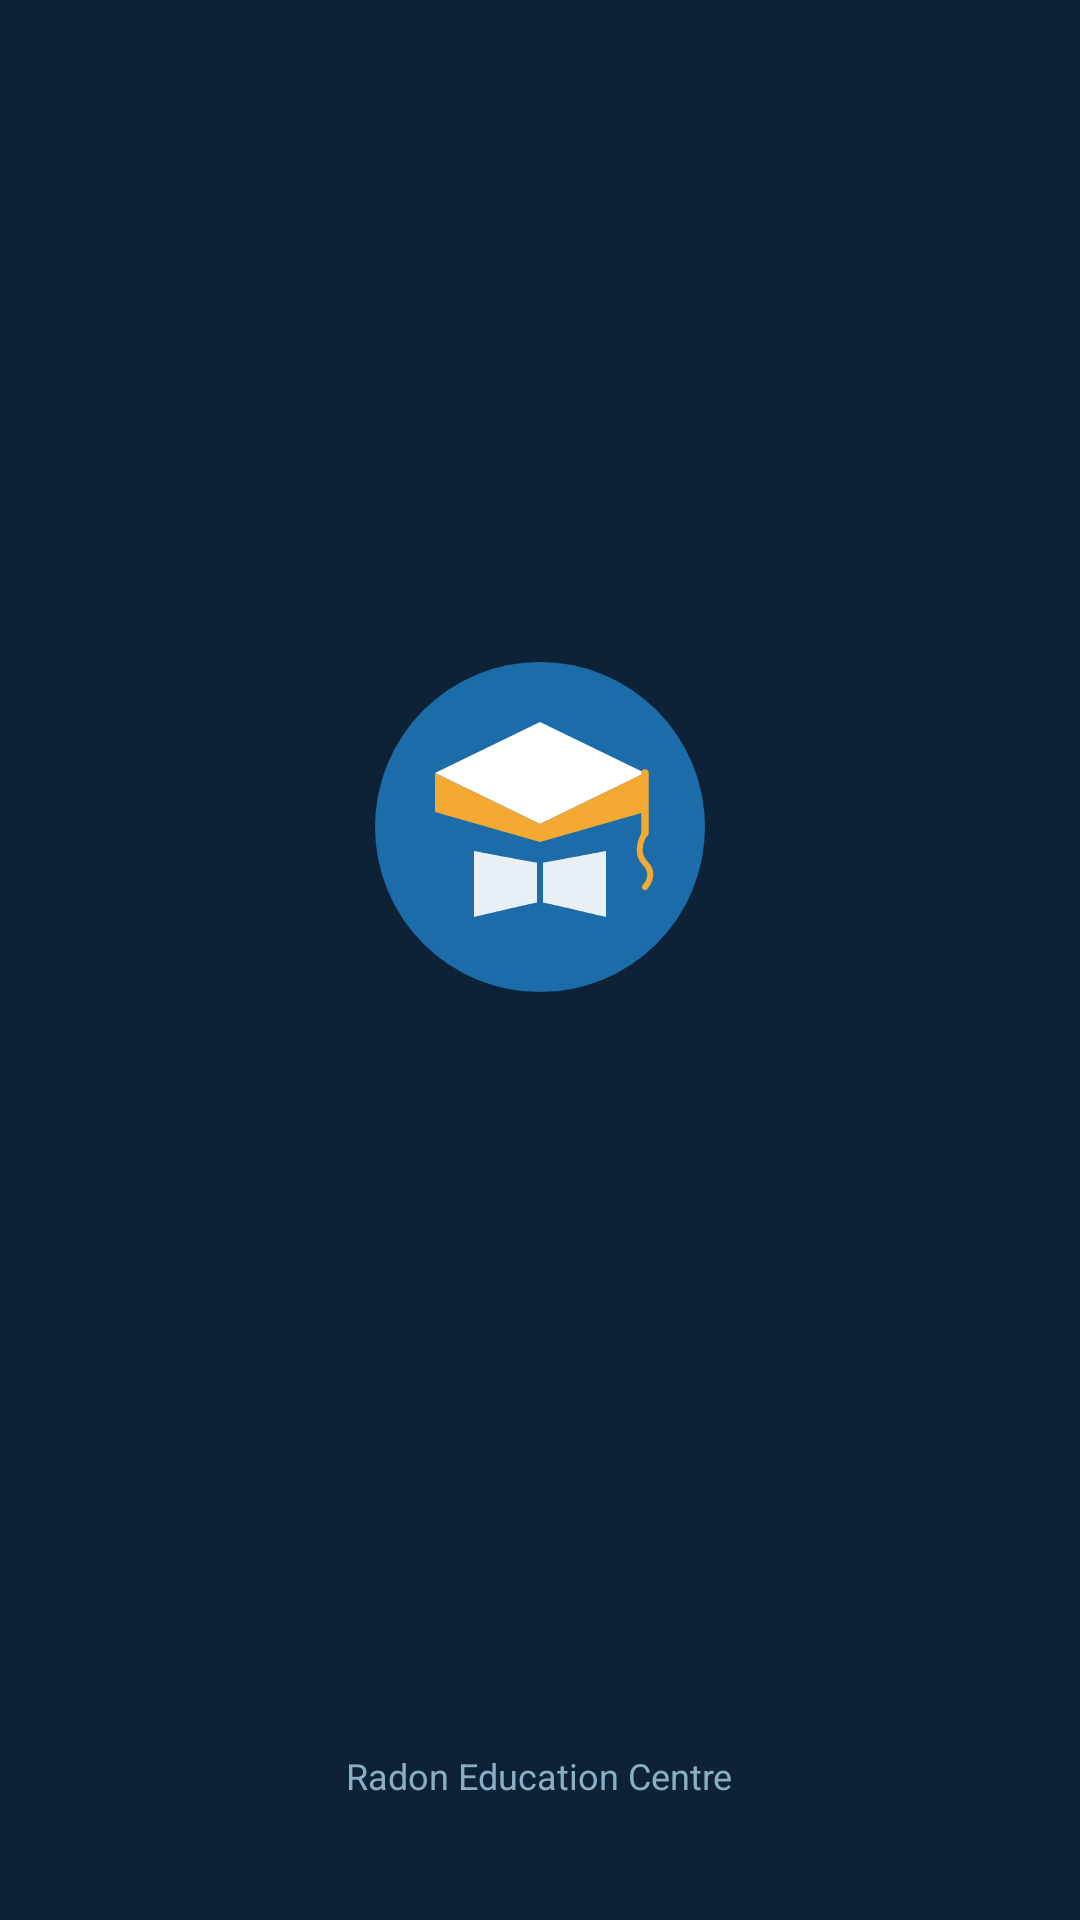

The Android layout XML behind this screen, and the referenced resources:
<!-- AndroidManifest.xml: activity theme Theme.CampusRawdatun.Splash -->
<!-- res/layout/activity_splash.xml -->
<?xml version="1.0" encoding="utf-8"?>
<FrameLayout xmlns:android="http://schemas.android.com/apk/res/android"
    android:layout_width="match_parent"
    android:layout_height="match_parent"
    android:background="@color/splash_bg">

    <LinearLayout
        android:layout_width="wrap_content"
        android:layout_height="wrap_content"
        android:layout_gravity="center"
        android:orientation="vertical"
        android:gravity="center"
        android:padding="32dp">

        <ImageView
            android:id="@+id/splashLogo"
            android:layout_width="120dp"
            android:layout_height="120dp"
            android:src="@drawable/ic_logo"
            android:contentDescription="Logo" />

        <TextView
            android:id="@+id/splashTitle"
            android:layout_width="wrap_content"
            android:layout_height="wrap_content"
            android:layout_marginTop="24dp"
            android:text="Campus Rawdatun"
            android:textColor="@color/text_primary"
            android:textSize="28sp"
            android:textStyle="bold"
            android:fontFamily="sans-serif-medium"
            android:alpha="0" />

        <TextView
            android:id="@+id/splashSubtitle"
            android:layout_width="wrap_content"
            android:layout_height="wrap_content"
            android:layout_marginTop="8dp"
            android:text="campus.rawdatun.org"
            android:textColor="@color/text_secondary"
            android:textSize="14sp"
            android:alpha="0" />

    </LinearLayout>

    <TextView
        android:layout_width="wrap_content"
        android:layout_height="wrap_content"
        android:layout_gravity="bottom|center_horizontal"
        android:layout_marginBottom="40dp"
        android:text="Radon Education Centre"
        android:textColor="@color/text_secondary"
        android:textSize="12sp" />

</FrameLayout>
<!-- resources referenced by this layout -->
<resources>
  <color name="splash_bg">#0D2137</color>
  <color name="text_primary">#FFFFFF</color>
  <color name="text_secondary">#8AAFC5</color>
  <!-- drawable ic_logo (drawable) -->
  <?xml version="1.0" encoding="utf-8"?>
  <vector xmlns:android="http://schemas.android.com/apk/res/android"
      android:width="120dp"
      android:height="120dp"
      android:viewportWidth="120"
      android:viewportHeight="120">
  
      
      <path
          android:pathData="M60,60m-55,0a55,55 0,1 1,110 0a55,55 0,1 1,-110 0"
          android:fillColor="#1B6CA8" />
  
      
      <path
          android:pathData="M60,25L95,42L60,59L25,42Z"
          android:fillColor="#FFFFFF" />
  
      
      <path
          android:pathData="M25,42L25,55L60,65L60,59Z"
          android:fillColor="#F4A932" />
      <path
          android:pathData="M95,42L95,55L60,65L60,59Z"
          android:fillColor="#F4A932" />
  
      
      <path
          android:pathData="M38,68L38,90C38,90 59,85 60,85C61,85 82,90 82,90L82,68C82,68 61,72 60,72C59,72 38,68 38,68Z"
          android:fillColor="#FFFFFF"
          android:fillAlpha="0.9" />
  
      
      <path
          android:pathData="M60,72L60,85"
          android:strokeColor="#1B6CA8"
          android:strokeWidth="2"
          android:strokeLineCap="round" />
  
      
      <path
          android:pathData="M95,42L95,62"
          android:strokeColor="#F4A932"
          android:strokeWidth="2.5"
          android:strokeLineCap="round" />
      <path
          android:pathData="M95,62C95,62 91,68 95,72C99,76 95,80 95,80"
          android:strokeColor="#F4A932"
          android:strokeWidth="2"
          android:strokeLineCap="round"
          android:fillColor="@android:color/transparent" />
  
  </vector>
  <style name="Theme.CampusRawdatun.Splash" parent="Theme.CampusRawdatun">
          <item name="android:statusBarColor">@color/splash_bg</item>
          <item name="android:navigationBarColor">@color/splash_bg</item>
          <item name="android:windowBackground">@color/splash_bg</item>
      </style>
  <style name="Theme.CampusRawdatun" parent="Theme.MaterialComponents.Light.NoActionBar">
          <item name="colorPrimary">@color/primary</item>
          <item name="colorPrimaryDark">@color/primary_dark</item>
          <item name="colorAccent">@color/accent</item>
          <item name="android:statusBarColor">@color/primary_dark</item>
          <item name="android:navigationBarColor">@color/nav_bg</item>
          <item name="android:windowBackground">@color/bg_main</item>
      </style>
  <color name="primary">#1B6CA8</color>
  <color name="primary_dark">#154F7D</color>
  <color name="accent">#F4A932</color>
  <color name="nav_bg">#FFFFFF</color>
  <color name="bg_main">#F5F7FA</color>
</resources>
